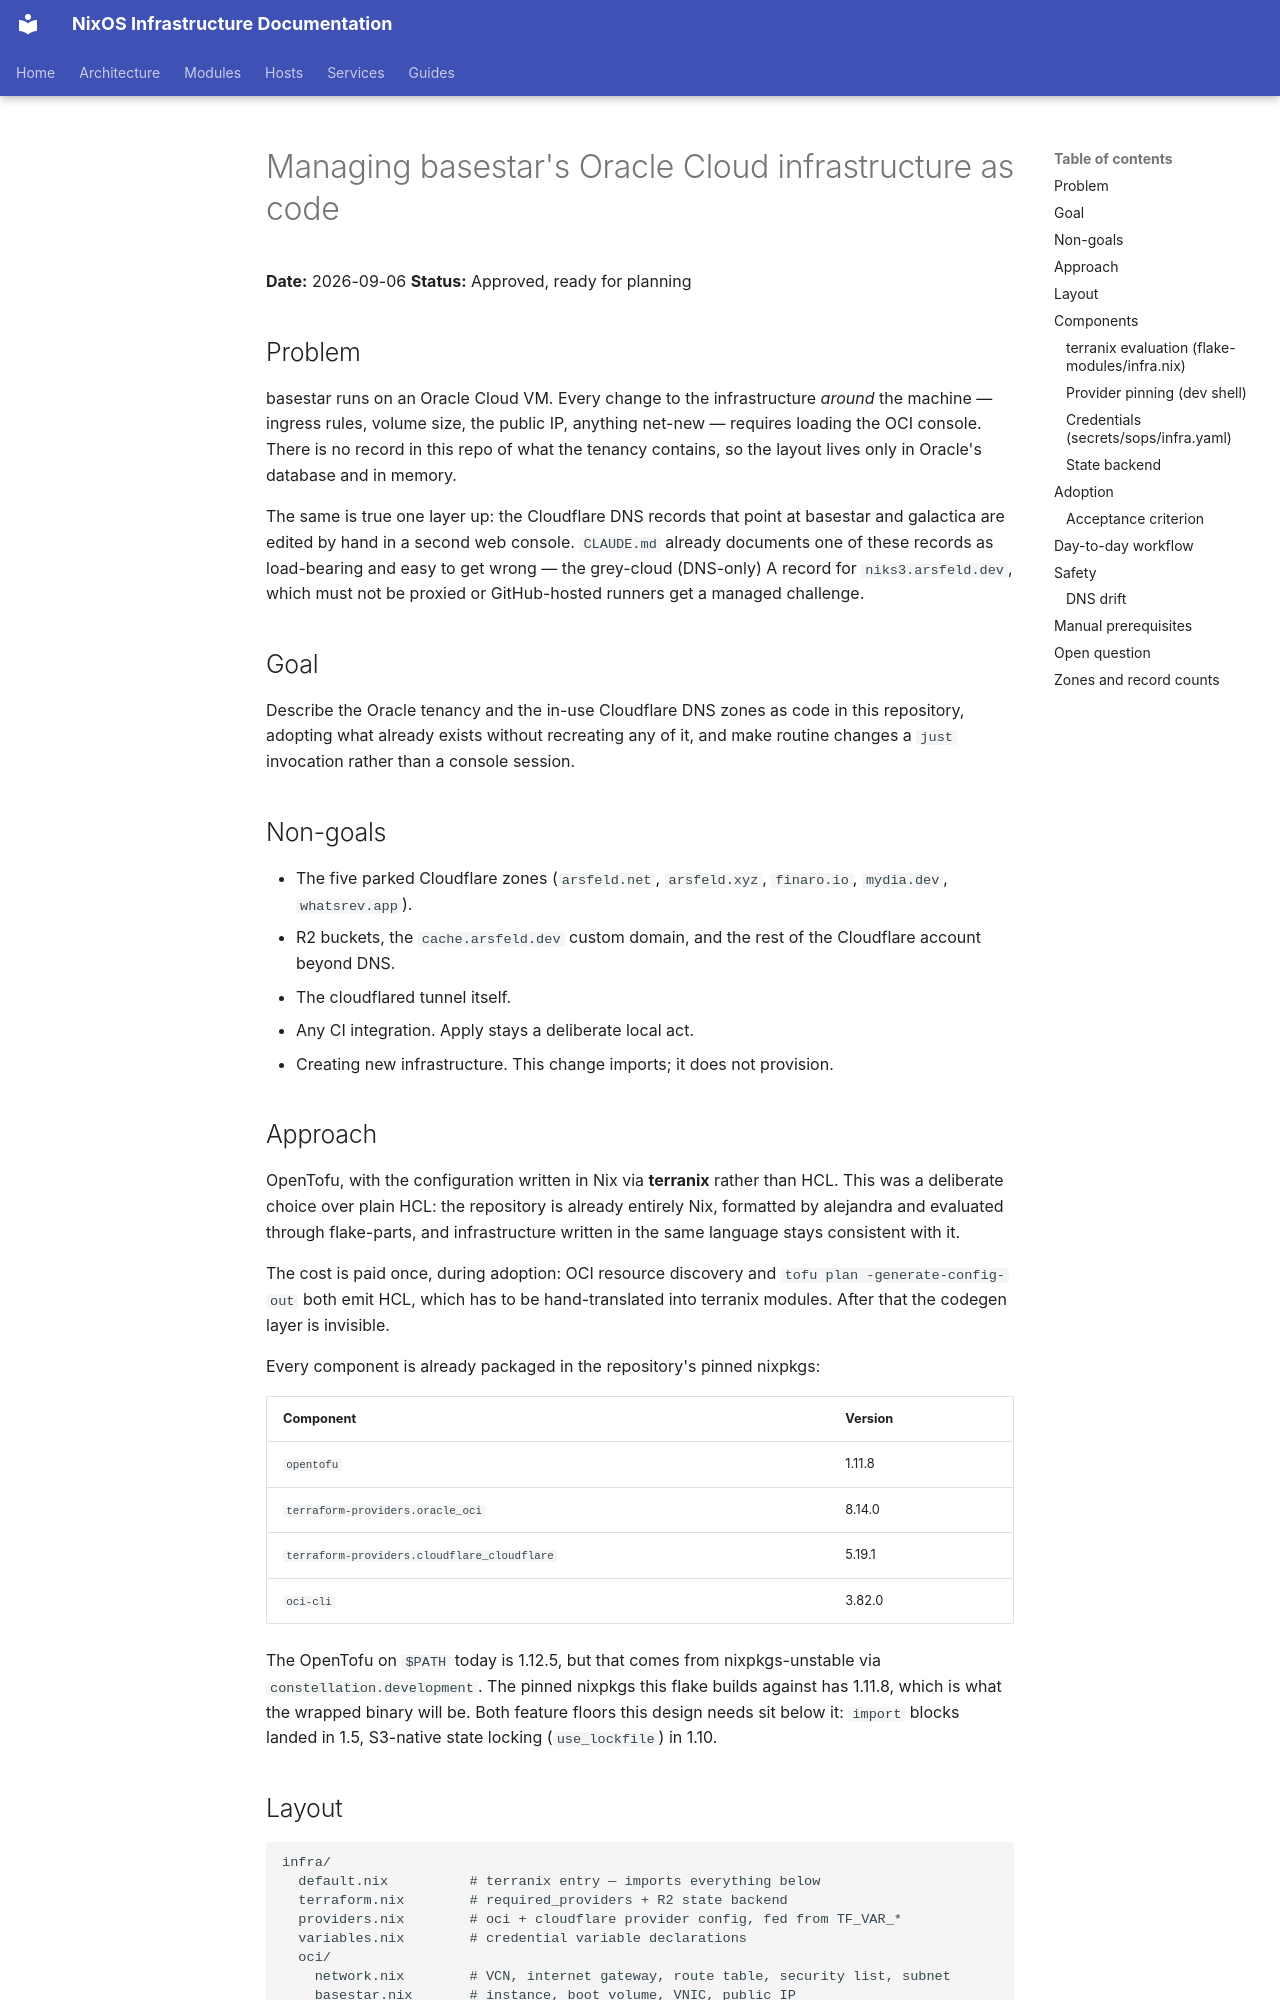

repository: arsfeld/nixos · page: superpowers/specs/2026-09-06-oci-cloudflare-terranix-design/index.html · generator: mkdocs

# Managing basestar's Oracle Cloud infrastructure as code

**Date:** 2026-09-06
**Status:** Approved, ready for planning

## Problem

basestar runs on an Oracle Cloud VM. Every change to the infrastructure *around*
the machine — ingress rules, volume size, the public IP, anything net-new —
requires loading the OCI console. There is no record in this repo of what the
tenancy contains, so the layout lives only in Oracle's database and in memory.

The same is true one layer up: the Cloudflare DNS records that point at basestar
and galactica are edited by hand in a second web console. `CLAUDE.md` already
documents one of these records as load-bearing and easy to get wrong — the
grey-cloud (DNS-only) A record for `niks3.arsfeld.dev`, which must not be
proxied or GitHub-hosted runners get a managed challenge.

## Goal

Describe the Oracle tenancy and the in-use Cloudflare DNS zones as code in this
repository, adopting what already exists without recreating any of it, and make
routine changes a `just` invocation rather than a console session.

## Non-goals

- The five parked Cloudflare zones (`arsfeld.net`, `arsfeld.xyz`, `finaro.io`,
  `mydia.dev`, `whatsrev.app`).
- R2 buckets, the `cache.arsfeld.dev` custom domain, and the rest of the
  Cloudflare account beyond DNS.
- The cloudflared tunnel itself.
- Any CI integration. Apply stays a deliberate local act.
- Creating new infrastructure. This change imports; it does not provision.

## Approach

OpenTofu, with the configuration written in Nix via **terranix** rather than
HCL. This was a deliberate choice over plain HCL: the repository is already
entirely Nix, formatted by alejandra and evaluated through flake-parts, and
infrastructure written in the same language stays consistent with it.

The cost is paid once, during adoption: OCI resource discovery and
`tofu plan -generate-config-out` both emit HCL, which has to be hand-translated
into terranix modules. After that the codegen layer is invisible.

Every component is already packaged in the repository's pinned nixpkgs:

| Component | Version |
|---|---|
| `opentofu` | 1.11.8 |
| `terraform-providers.oracle_oci` | 8.14.0 |
| `terraform-providers.cloudflare_cloudflare` | 5.19.1 |
| `oci-cli` | 3.82.0 |

The OpenTofu on `$PATH` today is 1.12.5, but that comes from nixpkgs-unstable
via `constellation.development`. The pinned nixpkgs this flake builds against
has 1.11.8, which is what the wrapped binary will be. Both feature floors this
design needs sit below it: `import` blocks landed in 1.5, S3-native state
locking (`use_lockfile`) in 1.10.
